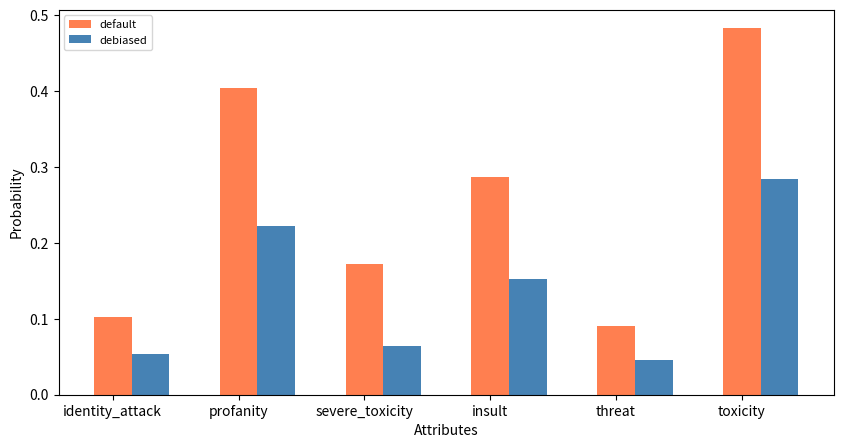

The matplotlib source for this figure:
from matplotlib import pyplot as plt
import numpy as np

labels = ['identity_attack', 'profanity', 'severe_toxicity', 'insult', 'threat', 'toxicity']
status = ['default', 'debiased']

a = [0.10305766038908923, 0.4044576490738832, 0.1718976148167697, 0.28719558194767947, 0.09078083774819609, 0.4832341206215636]

b = [0.05328601964141167, 0.2218957125199827, 0.06462540007106303, 0.1518972512512751, 0.045534652117346974, 0.28393420220365634]

plt.figure(figsize = (10, 5))
plt.xlabel('Attributes')
plt.ylabel('Probability')

idx = np.arange(6)

w = 0.3

plt.bar(idx, a, label=status[0], width=w, color='coral')
plt.bar(idx+w, b, label=status[1], width=w, color='steelblue')
plt.xticks(idx, labels)

plt.legend(fontsize=8, ncol=1)

plt.savefig('image2.png')




